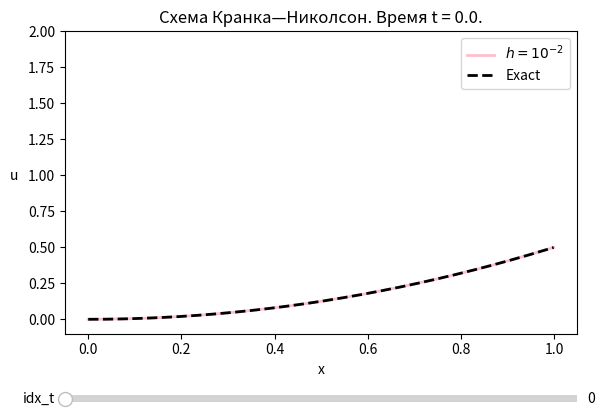

The script that saved this image:
import numpy as np
from matplotlib import pyplot as plt
from matplotlib.widgets import Slider

h = 0.001
σ = 0.5
k = 1
Ꚍ = 0.01

α_L = 0
β_L = -1


def μ_L(t):
    return t


α_R = 2
β_R = 1


def μ_R(t):
    return 2 + 2 * np.sinh(t) + t * np.cosh(t)


def Ⴔ(x):
    return x ** 2 / 2


def f(x, t):
    return -1 + x * np.cosh(x * t) - t ** 2 * np.sinh(x * t)


x = np.arange(0.0, 1.0, h)
t = np.arange(0.0, 1.0, Ꚍ)

B = np.zeros(len(x))
B[0] = β_L / (h * α_L + β_L)
for j in range(1, len(x) - 1):
    B[j] = Ꚍ * σ / (Ꚍ * σ * (2 - B[j - 1]) + h ** 2)


def A_(idx, u):
    A = np.zeros(len(x))
    A[0] = h * μ_L(t[int(idx)]) / (h * α_L + β_L)
    for j in range(1, len(x) - 1):
        A[j] = (Ꚍ * h ** 2 / (Ꚍ * σ * (2 - B[j - 1]) + h ** 2)) * (f(x[j], (t[int(idx) - 1] + t[int(idx)]) / 2) + (1 - σ) * (u[j + 1] - 2 * u[j] + u[j - 1]) / h ** 2 + u[j] / Ꚍ + A[j - 1] * σ / h ** 2)
    A[len(x) - 1] = (h * μ_R(t[int(idx)]) + β_R * A[len(x) - 2]) / (h * α_R + β_R * (1 - B[len(x) - 2]))
    return A


def Krank_Nicholson_scheme(idx_t):
    u_current = np.zeros(len(x))
    u_tmp = np.zeros(len(x))

    for j in range(len(x)):
        u_current[j] = Ⴔ(x[j])

    for n in range(0, int(idx_t)):
        A = A_(n + 1, u_current)

        u_tmp[len(x) - 1] = A[len(x) - 1]
        for j in range(len(x) - 2, -1, -1):
            u_tmp[j] = A[j] + B[j] * u_tmp[j + 1]

        for j in range(len(x)):
            u_current[j] = u_tmp[j]

    return u_current


def exact(idx_t):
    u = np.zeros(len(x))

    for j in range(len(x)):
        u[j] = x[j] ** 2 / 2 + np.sinh(x[j] * t[int(idx_t)])

    return u


def animation_u(idx_t):
    return Krank_Nicholson_scheme(idx_t)


def animation_u_exact(idx_t):
    return exact(idx_t)


idx_t = 0

fig, ax = plt.subplots()
line1, = ax.plot(x, animation_u(idx_t), color='pink', lw=2, label=r'$h = 10^{-2}$')
line2, = ax.plot(x, animation_u_exact(idx_t), "--", color='black', lw=2, label='Exact')
plt.legend()
ax.set_xlabel('x', rotation=0)
ax.set_ylabel('u', rotation=0, labelpad=10)
plt.ylim(-0.1, 2)
ax.set_title('Схема Кранка—Николсон. Время t = 0.0.')

fig.subplots_adjust(left=0.1, bottom=0.25)

t_ax = fig.add_axes([0.1, 0.1, 0.8, 0.03])
t_slider = Slider(
    ax=t_ax,
    label='idx_t',
    valmin=0.0,
    valmax=len(t) - 1,
    valinit=idx_t,
    color='black',
    initcolor='black'
)


def update(val):
    line1.set_ydata(animation_u(t_slider.val))
    line2.set_ydata(animation_u_exact(t_slider.val))
    ax.set_title('Схема Кранка—Николсон. Время t = {}.'.format(t[int(t_slider.val)]))
    fig.canvas.draw_idle()


t_slider.on_changed(update)

plt.show()